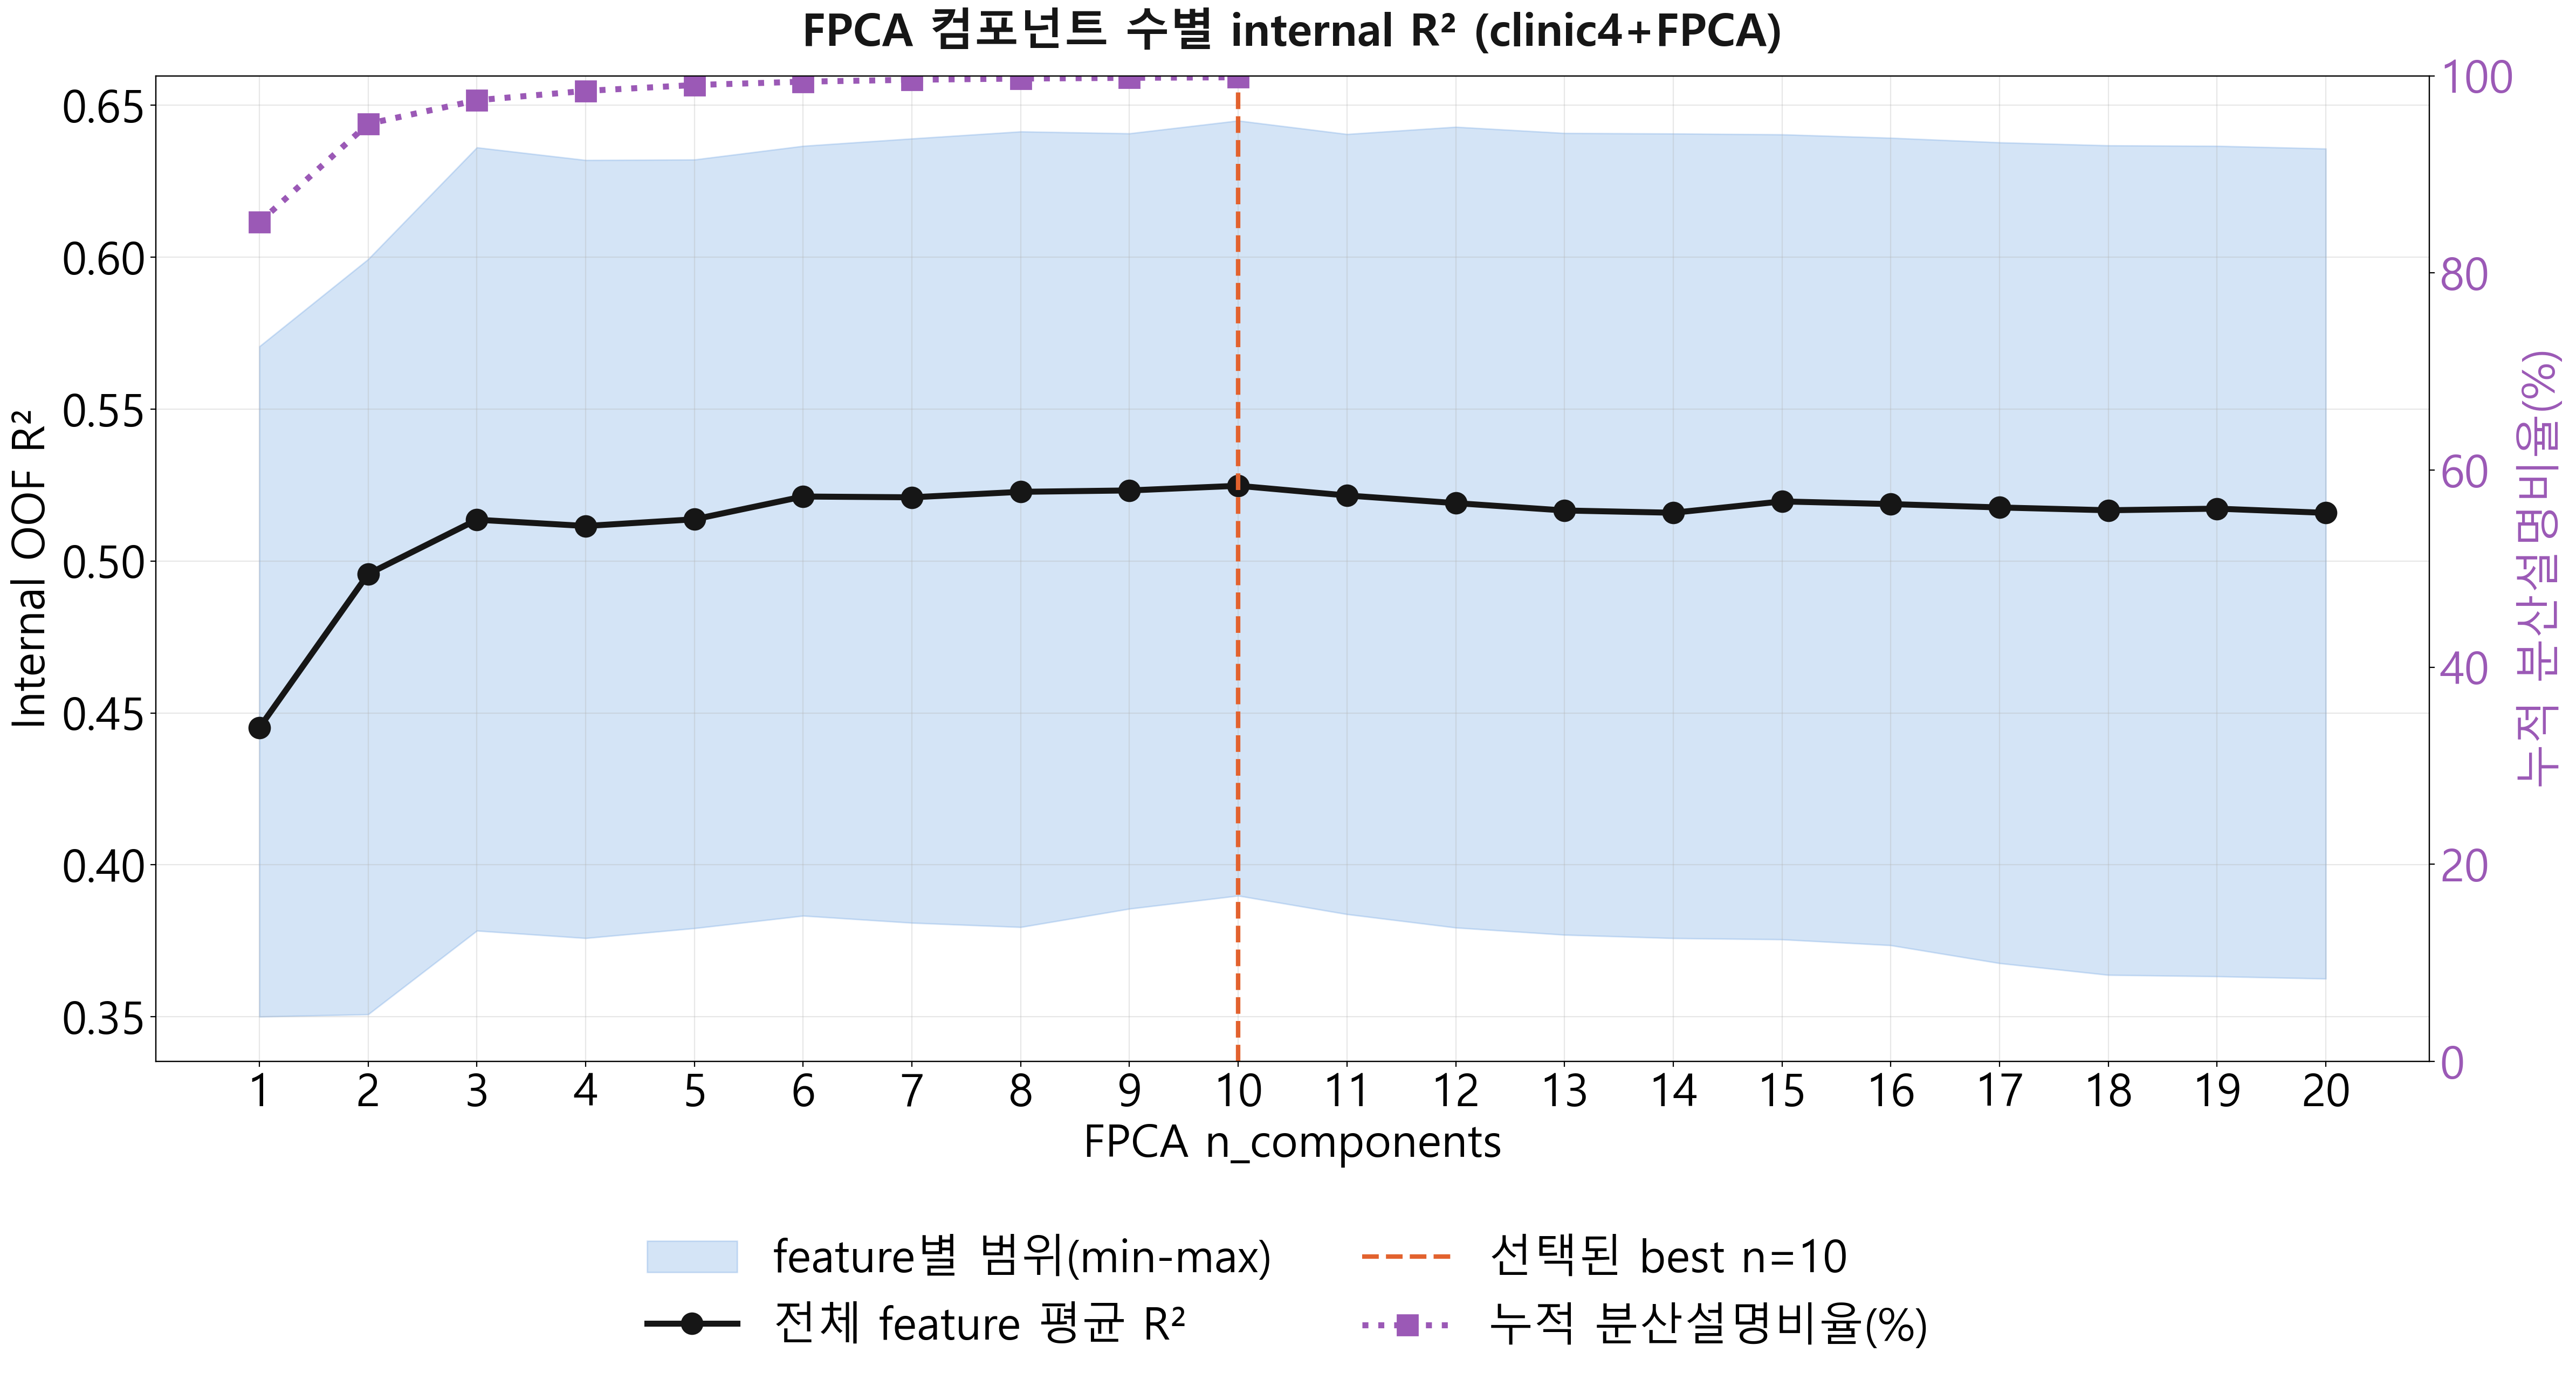

Values plotted in this chart, from the file beside it:
n_components, feature, r2_internal
1, SAT(피하지방)_SUM, 0.535
2, SAT(피하지방)_SUM, 0.5429
3, SAT(피하지방)_SUM, 0.5782
4, SAT(피하지방)_SUM, 0.5742
5, SAT(피하지방)_SUM, 0.5741
6, SAT(피하지방)_SUM, 0.5753
7, SAT(피하지방)_SUM, 0.5787
8, SAT(피하지방)_SUM, 0.5774
9, SAT(피하지방)_SUM, 0.5768
10, SAT(피하지방)_SUM, 0.5839
11, SAT(피하지방)_SUM, 0.5785
12, SAT(피하지방)_SUM, 0.5801
13, SAT(피하지방)_SUM, 0.5789
14, SAT(피하지방)_SUM, 0.5788
15, SAT(피하지방)_SUM, 0.5776
16, SAT(피하지방)_SUM, 0.575
17, SAT(피하지방)_SUM, 0.5724
18, SAT(피하지방)_SUM, 0.571
19, SAT(피하지방)_SUM, 0.5706
20, SAT(피하지방)_SUM, 0.5699
1, VAT(내장지방)_SUM, 0.515
2, VAT(내장지방)_SUM, 0.5956
3, VAT(내장지방)_SUM, 0.6175
4, VAT(내장지방)_SUM, 0.6146
5, VAT(내장지방)_SUM, 0.6171
6, VAT(내장지방)_SUM, 0.6262
7, VAT(내장지방)_SUM, 0.6262
8, VAT(내장지방)_SUM, 0.6328
9, VAT(내장지방)_SUM, 0.6319
10, VAT(내장지방)_SUM, 0.6312
11, VAT(내장지방)_SUM, 0.6292
12, VAT(내장지방)_SUM, 0.6287
13, VAT(내장지방)_SUM, 0.6259
14, VAT(내장지방)_SUM, 0.6252
15, VAT(내장지방)_SUM, 0.6281
16, VAT(내장지방)_SUM, 0.629
17, VAT(내장지방)_SUM, 0.6301
18, VAT(내장지방)_SUM, 0.6301
19, VAT(내장지방)_SUM, 0.6302
20, VAT(내장지방)_SUM, 0.6289
1, Total Fat_SUM, 0.5706
2, Total Fat_SUM, 0.5993
3, Total Fat_SUM, 0.6361
4, Total Fat_SUM, 0.632
5, Total Fat_SUM, 0.6321
6, Total Fat_SUM, 0.6366
7, Total Fat_SUM, 0.6391
8, Total Fat_SUM, 0.6414
9, Total Fat_SUM, 0.6408
10, Total Fat_SUM, 0.645
11, Total Fat_SUM, 0.6405
12, Total Fat_SUM, 0.6429
13, Total Fat_SUM, 0.6409
14, Total Fat_SUM, 0.6407
15, Total Fat_SUM, 0.6404
16, Total Fat_SUM, 0.6393
17, Total Fat_SUM, 0.6378
18, Total Fat_SUM, 0.6368
19, Total Fat_SUM, 0.6366
20, Total Fat_SUM, 0.6358
... 120 more rows
